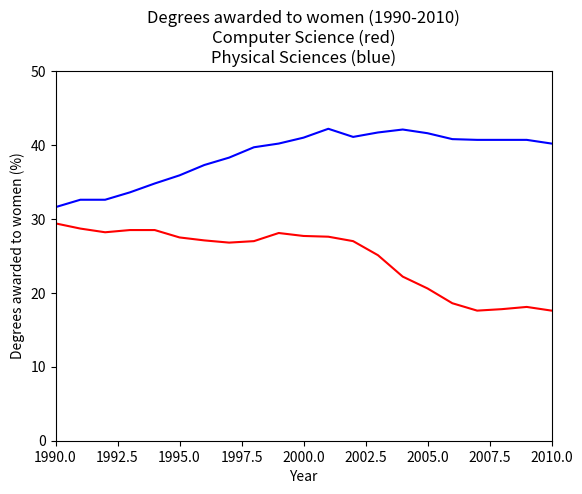

Python code for this plot:
#https://campus.datacamp.com/courses/introduction-to-data-visualization-with-python/

import numpy as np
import matplotlib.pyplot as plt

# mock data
year = [1970,1971,1972,1973,1974,1975,1976,1977,1978,1979,1980,1981,1982,1983,1984,1985,1986,1987,1988,1989,1990,1991,1992,1993,1994,1995,1996,1997,1998,1999,2000,2001,2002,2003,2004,2005,2006,2007,2008,2009,2010,2011]
physical_sciences = [13.8,14.9,14.8,16.5,18.2,19.1,20.0,21.3,22.5,23.7,24.6,25.7,27.3,27.6,28.0,27.5,28.4,30.4,29.7,31.3,31.6,32.6,32.6,33.6,34.8,35.9,37.3,38.3,39.7,40.2,41.0,42.2,41.1,41.7,42.1,41.6,40.8,40.7,40.7,40.7,40.2,40.1]
computer_science = [13.6,13.6,14.9,16.4,18.9,19.8,23.9,25.7,28.1,30.2,32.5,34.8,36.3,37.1,36.8,35.7,34.7,32.4,30.8,29.9,29.4,28.7,28.2,28.5,28.5,27.5,27.1,26.8,27.0,28.1,27.7,27.6,27.0,25.1,22.2,20.6,18.6,17.6,17.8,18.1,17.6,18.2]
health = [77.1,75.5,76.9,77.4,77.9,78.9,79.2,80.5,81.9,82.3,83.5,84.1,84.4,84.6,85.1,85.3,85.7,85.5,85.2,84.6,83.9,83.5,83.0,82.4,81.8,81.5,81.3,81.9,82.1,83.5,83.5,85.1,85.8,86.5,86.5,86.0,85.9,85.4,85.2,85.1,85.0,84.8]
education = [74.53532758,74.14920369,73.55451996,73.50181443,73.33681143,72.80185448,72.16652471,72.45639481,73.19282134,73.82114234,74.98103152,75.84512345,75.84364914,75.95060123,75.86911601,75.92343971,76.14301516,76.96309168,77.62766177,78.11191872,78.86685859,78.99124597,78.43518191,77.26731199,75.81493264,75.12525621,75.03519921,75.16370129999999,75.48616027,75.83816206,76.69214284,77.37522931,78.64424394,78.54494815,78.65074774,79.06712173,78.68630551,78.72141311,79.19632674,79.53290870000001,79.61862451,79.43281184]

plt.plot(year, computer_science, color='red')
plt.plot(year, physical_sciences, color='blue')
plt.xlabel('Year')
plt.ylabel('Degrees awarded to women (%)')

plt.xlim(1990, 2010) #limit showed data this year range
plt.ylim(0, 50) #limit Y axis
plt.axis((1990,2010,0,50)) #the same limits like previous 2 lines, but in one line

plt.title('Degrees awarded to women (1990-2010)\nComputer Science (red)\nPhysical Sciences (blue)')
plt.show()
plt.savefig('xlim_and_ylim.png')
